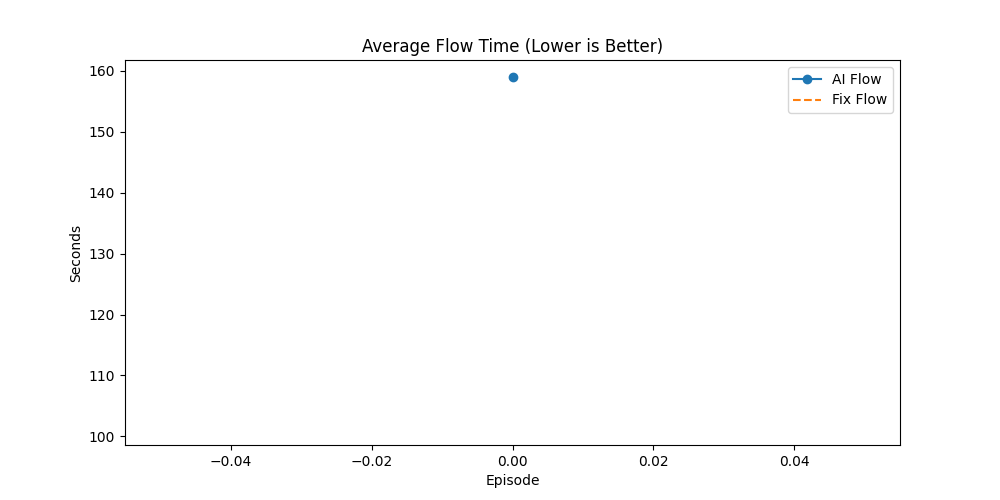

Source data for this figure (header and first rows):
Episode, AI_Done(%), Fix_Done(%), AI_Flow, Fix_Flow, AI_Makespan, Fix_Makespan, AI_GA_Time, Fix_GA_Time, Winner
0, 46.36, 19.09, 158.9, 101.5, 489.4, 465.4, 105.8, 557.4, AI
